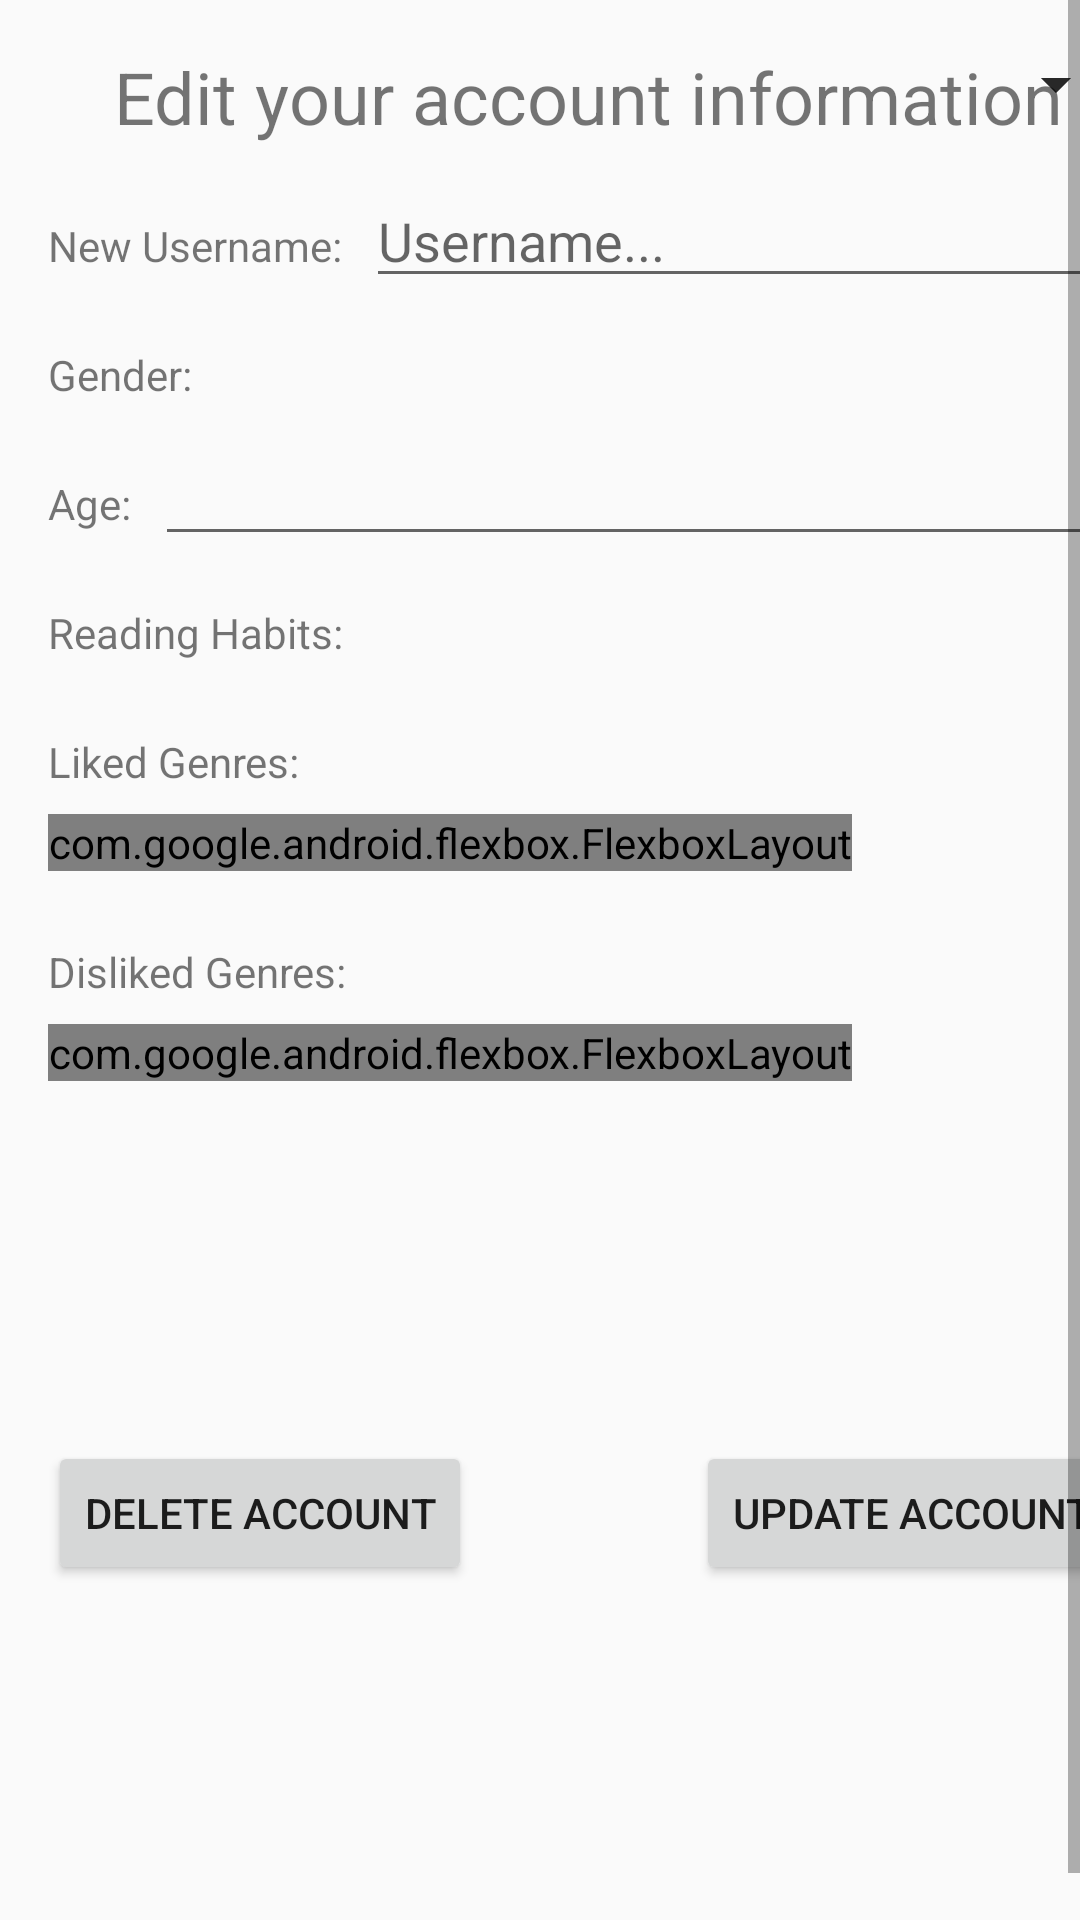

Android layout source for this screen:
<!-- AndroidManifest.xml: application theme AppTheme -->
<!-- res/layout/fragment_tab_profile.xml -->
<?xml version="1.0" encoding="utf-8"?>
<ScrollView xmlns:android="http://schemas.android.com/apk/res/android"
    android:id="@+id/fragment_tab_profile"
    android:layout_width="match_parent"
    android:layout_height="match_parent"
    xmlns:app="http://schemas.android.com/apk/res-auto"
    android:fillViewport="true"
    android:focusableInTouchMode="true">

    <android.support.constraint.ConstraintLayout
        android:id="@+id/profile_layout_const"
        android:layout_width="match_parent"
        android:layout_height="wrap_content"
        android:layout_margin="16dp">

        <TextView
            android:id="@+id/profile_label_guide"
            android:layout_width="wrap_content"
            android:layout_height="wrap_content"
            android:text="Edit your account information"
            android:textSize="24sp"
            android:paddingBottom="24dp"
            app:layout_constraintLeft_toLeftOf="@id/profile_layout_const"
            app:layout_constraintRight_toRightOf="@id/profile_layout_const"
            app:layout_constraintTop_toTopOf="@id/profile_layout_const"
            />

        <TextView
            android:id="@+id/profile_label_username"
            android:layout_width="wrap_content"
            android:layout_height="wrap_content"
            android:text="New Username:"
            android:paddingRight="8dp"
            android:paddingBottom="24dp"
            app:layout_constraintLeft_toLeftOf="@id/profile_layout_const"
            app:layout_constraintTop_toBottomOf="@id/profile_label_guide"
            />

        <EditText
            android:id="@+id/profile_field_username"
            android:layout_width="0dp"
            android:layout_height="wrap_content"
            android:inputType="text"
            android:hint="Username..."
            app:layout_constraintBaseline_toBaselineOf="@id/profile_label_username"
            app:layout_constraintLeft_toRightOf="@id/profile_label_username"
            app:layout_constraintRight_toRightOf="@id/profile_layout_const"
            />

        <TextView
            android:id="@+id/profile_label_gender"
            android:layout_width="wrap_content"
            android:layout_height="wrap_content"
            android:text="Gender:"
            android:paddingRight="8dp"
            android:paddingBottom="24dp"
            app:layout_constraintLeft_toLeftOf="@id/profile_layout_const"
            app:layout_constraintTop_toBottomOf="@id/profile_label_username"
            />

        <Spinner
            android:id="@+id/profile_spinner_gender"
            android:layout_width="0dp"
            android:layout_height="wrap_content"
            app:layout_constraintBaseline_toBaselineOf="@id/profile_label_gender"
            app:layout_constraintLeft_toRightOf="@id/profile_label_gender"
            app:layout_constraintRight_toRightOf="@id/profile_layout_const"
            />

        <TextView
            android:id="@+id/profile_label_age"
            android:layout_width="wrap_content"
            android:layout_height="wrap_content"
            android:text="Age:"
            android:paddingRight="8dp"
            android:paddingBottom="24dp"
            app:layout_constraintLeft_toLeftOf="@id/profile_layout_const"
            app:layout_constraintTop_toBottomOf="@id/profile_label_gender"
            />

        <EditText
            android:id="@+id/profile_field_age"
            android:layout_width="0dp"
            android:layout_height="wrap_content"
            android:inputType="number"
            app:layout_constraintBaseline_toBaselineOf="@id/profile_label_age"
            app:layout_constraintLeft_toRightOf="@id/profile_label_age"
            app:layout_constraintRight_toRightOf="@id/profile_layout_const"
            />

        <TextView
            android:id="@+id/profile_label_readinghabits"
            android:layout_width="wrap_content"
            android:layout_height="wrap_content"
            android:text="Reading Habits:"
            android:paddingRight="8dp"
            android:paddingBottom="24dp"
            app:layout_constraintLeft_toLeftOf="@id/profile_layout_const"
            app:layout_constraintTop_toBottomOf="@id/profile_label_age"
            />

        <Spinner
            android:id="@+id/profile_spinner_readinghabits"
            android:layout_width="0dp"
            android:layout_height="wrap_content"
            app:layout_constraintBaseline_toBaselineOf="@id/profile_label_readinghabits"
            app:layout_constraintLeft_toRightOf="@id/profile_label_readinghabits"
            app:layout_constraintRight_toRightOf="@id/profile_layout_const"
            />

        <TextView
            android:id="@+id/profile_label_likedgenres"
            android:layout_width="wrap_content"
            android:layout_height="wrap_content"
            android:text="Liked Genres:"
            android:paddingBottom="8dp"
            app:layout_constraintLeft_toLeftOf="@id/profile_layout_const"
            app:layout_constraintTop_toBottomOf="@id/profile_label_readinghabits"
            />

        <include
            android:id="@+id/profile_flexbox_likedgenres"
            android:layout_width="wrap_content"
            android:layout_height="wrap_content"
            app:layout_constraintTop_toBottomOf="@id/profile_label_likedgenres"
            layout="@layout/view_flexbox"
            />

        <TextView
            android:id="@+id/profile_label_dislikedgenres"
            android:layout_width="wrap_content"
            android:layout_height="wrap_content"
            android:text="Disliked Genres:"
            android:paddingBottom="8dp"
            android:paddingTop="24dp"
            app:layout_constraintLeft_toLeftOf="@id/profile_layout_const"
            app:layout_constraintTop_toBottomOf="@id/profile_flexbox_likedgenres"
            />

        <include
            android:id="@+id/profile_flexbox_dislikedgenres"
            android:layout_width="wrap_content"
            android:layout_height="wrap_content"
            app:layout_constraintTop_toBottomOf="@id/profile_label_dislikedgenres"
            layout="@layout/view_flexbox"
            />

        <Button
            android:id="@+id/profile_button_update"
            android:layout_width="wrap_content"
            android:layout_height="wrap_content"
            android:text="Update Account"
            app:layout_constraintTop_toBottomOf="@id/profile_flexbox_dislikedgenres"
            app:layout_constraintRight_toRightOf="@id/profile_layout_const"
            app:layout_constraintBottom_toBottomOf="@id/profile_layout_const"
            android:layout_marginTop="24dp"
            android:layout_marginBottom="32dp"
            />

        <Button
            android:id="@+id/profile_button_delete"
            android:layout_width="wrap_content"
            android:layout_height="wrap_content"
            android:text="Delete Account"
            app:layout_constraintTop_toBottomOf="@id/profile_flexbox_dislikedgenres"
            app:layout_constraintLeft_toLeftOf="@id/profile_layout_const"
            app:layout_constraintBottom_toBottomOf="@id/profile_layout_const"
            android:layout_marginTop="24dp"
            android:layout_marginBottom="32dp"
            />


    </android.support.constraint.ConstraintLayout>
</ScrollView>
<!-- res/layout/view_flexbox.xml (included above) -->
<?xml version="1.0" encoding="utf-8"?>
<com.google.android.flexbox.FlexboxLayout xmlns:android="http://schemas.android.com/apk/res/android"
    android:layout_width="wrap_content"
    android:layout_height="wrap_content"
    xmlns:app="http://schemas.android.com/apk/res-auto"
    app:flexDirection="row"
    app:flexWrap="wrap"
    app:justifyContent="flex_start"
    app:alignItems="flex_start"
    app:alignContent="flex_start">


</com.google.android.flexbox.FlexboxLayout>
<!-- resources referenced by this layout -->
<resources>
  <style name="AppTheme" parent="Theme.AppCompat.Light.NoActionBar">
          
          <item name="colorPrimary">@color/colorPrimary</item>
          <item name="colorPrimaryDark">@color/colorPrimaryDark</item>
          <item name="colorAccent">@color/colorAccent</item>
      </style>
  <!-- not gathered from this repository: default colours our renderer supplied (Android Studio template values) -->
  <color name="colorPrimary">#FF6200EE</color>
  <color name="colorPrimaryDark">#FF3700B3</color>
  <color name="colorAccent">#FF03DAC5</color>
</resources>
